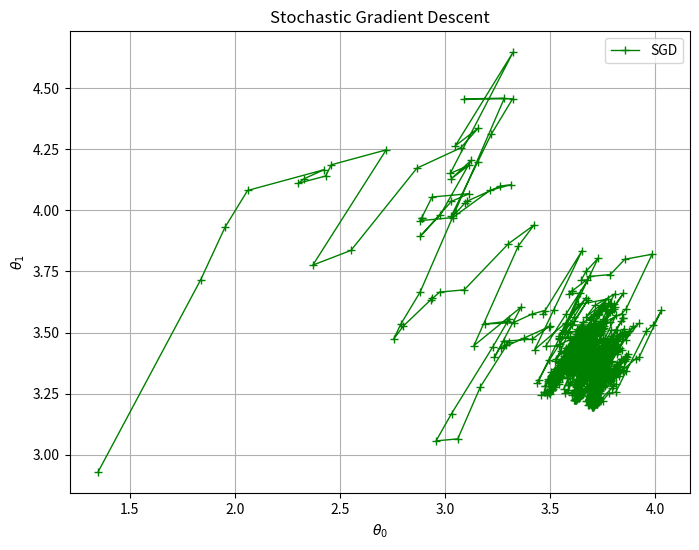

Write Python code to recreate this figure.
import numpy as np
import matplotlib.pyplot as plt

# 가상의 데이터 생성
X = 2 * np.random.rand(100, 1)
y = 4 + 3 * X + np.random.randn(100, 1)

# 편향을 위해 X에 1 추가
X_b = np.c_[np.ones((100, 1)), X]

# 초기값 설정
eta = 0.1  # 학습률
n_epochs = 50  # 에포크 횟수
m = 100  # 샘플 개수

# 학습 스케줄 파라미터 설정
t0, t1 = 5, 50  
def learning_schedule(t):
    return t0 / (t + t1)

# SGD 구현
theta_sgd = np.random.randn(2, 1)  # 무작위 초기화
theta_sgd_path = []

for epoch in range(n_epochs):
    for i in range(m):
        random_index = np.random.randint(m)
        xi = X_b[random_index:random_index+1]
        yi = y[random_index:random_index+1]
        gradients = 2 * xi.T.dot(xi.dot(theta_sgd) - yi)
        eta = learning_schedule(epoch * m + i)
        theta_sgd = theta_sgd - eta * gradients
        theta_sgd_path.append(theta_sgd)

theta_sgd_path = np.array(theta_sgd_path)

# 결과 시각화
plt.figure(figsize=(8, 6))
plt.plot(theta_sgd_path[:, 0], theta_sgd_path[:, 1], "g-+", linewidth=1, label="SGD")
plt.xlabel(r"$\theta_0$")
plt.ylabel(r"$\theta_1$")
plt.title("Stochastic Gradient Descent")
plt.legend()
plt.grid(True)
plt.show()
